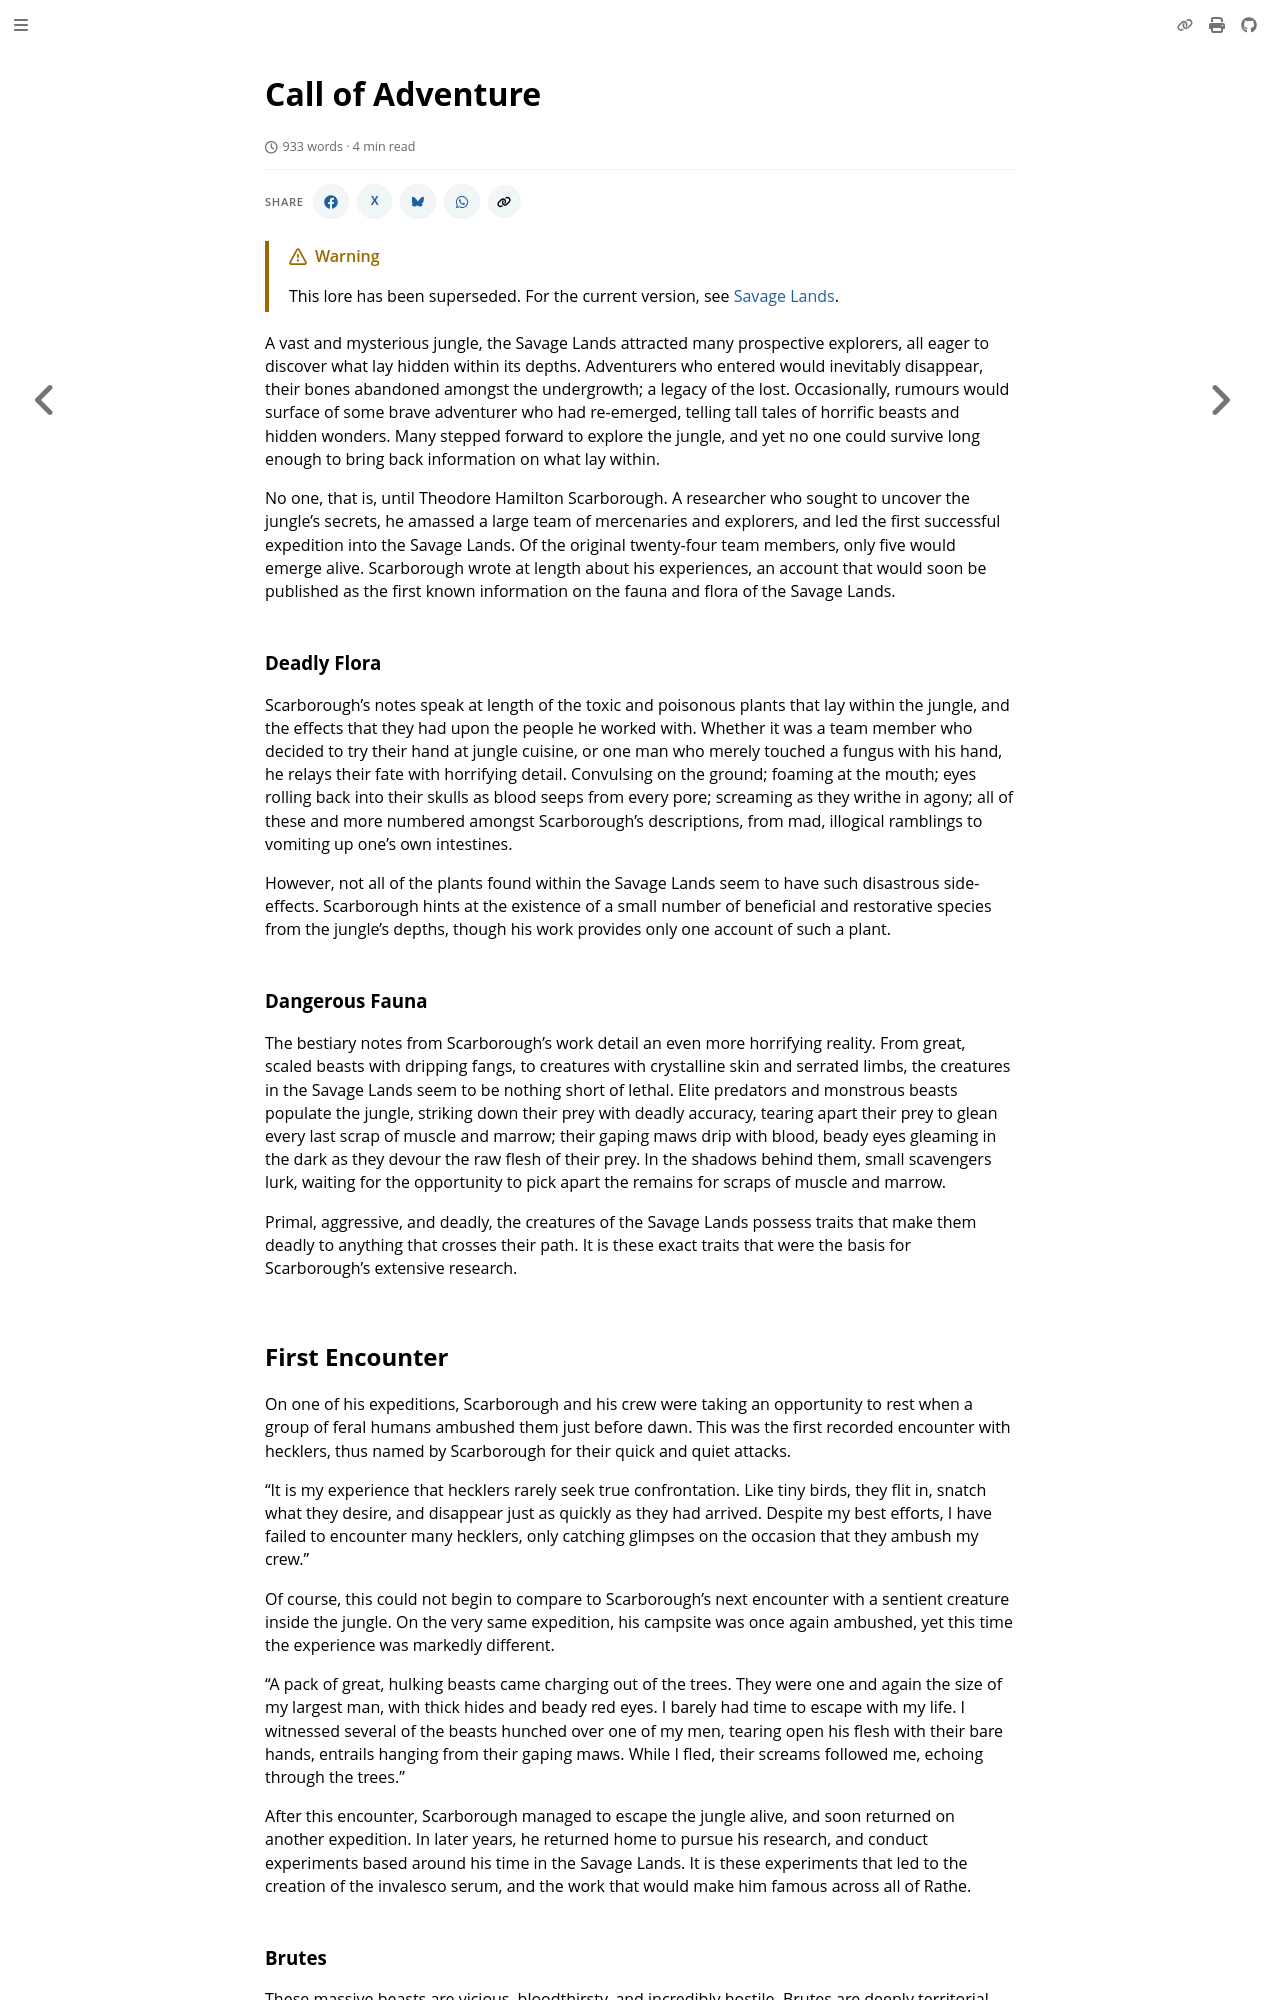

repository: nathaneastwood/fablore · page: archive/world-of-rathe/savage-lands/call-of-adventure.html · generator: mdbook

# Call of Adventure

A vast and mysterious jungle, the Savage Lands attracted many prospective explorers, all eager to discover what lay hidden within its depths. Adventurers who entered would inevitably disappear, their bones abandoned amongst the undergrowth; a legacy of the lost. Occasionally, rumours would surface of some brave adventurer who had re-emerged, telling tall tales of horrific beasts and hidden wonders. Many stepped forward to explore the jungle, and yet no one could survive long enough to bring back information on what lay within.

No one, that is, until Theodore Hamilton Scarborough. A researcher who sought to uncover the jungle's secrets, he amassed a large team of mercenaries and explorers, and led the first successful expedition into the Savage Lands. Of the original twenty-four team members, only five would emerge alive. Scarborough wrote at length about his experiences, an account that would soon be published as the first known information on the fauna and flora of the Savage Lands.

### Deadly Flora
Scarborough's notes speak at length of the toxic and poisonous plants that lay within the jungle, and the effects that they had upon the people he worked with. Whether it was a team member who decided to try their hand at jungle cuisine, or one man who merely touched a fungus with his hand, he relays their fate with horrifying detail. Convulsing on the ground; foaming at the mouth; eyes rolling back into their skulls as blood seeps from every pore; screaming as they writhe in agony; all of these and more numbered amongst Scarborough's descriptions, from mad, illogical ramblings to vomiting up one's own intestines.

However, not all of the plants found within the Savage Lands seem to have such disastrous side-effects. Scarborough hints at the existence of a small number of beneficial and restorative species from the jungle's depths, though his work provides only one account of such a plant.

### Dangerous Fauna
The bestiary notes from Scarborough's work detail an even more horrifying reality. From great, scaled beasts with dripping fangs, to creatures with crystalline skin and serrated limbs, the creatures in the Savage Lands seem to be nothing short of lethal. Elite predators and monstrous beasts populate the jungle, striking down their prey with deadly accuracy, tearing apart their prey to glean every last scrap of muscle and marrow; their gaping maws drip with blood, beady eyes gleaming in the dark as they devour the raw flesh of their prey. In the shadows behind them, small scavengers lurk, waiting for the opportunity to pick apart the remains for scraps of muscle and marrow.

Primal, aggressive, and deadly, the creatures of the Savage Lands possess traits that make them deadly to anything that crosses their path. It is these exact traits that were the basis for Scarborough's extensive research.

## First Encounter
On one of his expeditions, Scarborough and his crew were taking an opportunity to rest when a group of feral humans ambushed them just before dawn. This was the first recorded encounter with hecklers, thus named by Scarborough for their quick and quiet attacks.

"It is my experience that hecklers rarely seek true confrontation. Like tiny birds, they flit in, snatch what they desire, and disappear just as quickly as they had arrived. Despite my best efforts, I have failed to encounter many hecklers, only catching glimpses on the occasion that they ambush my crew."

Of course, this could not begin to compare to Scarborough's next encounter with a sentient creature inside the jungle. On the very same expedition, his campsite was once again ambushed, yet this time the experience was markedly different.

"A pack of great, hulking beasts came charging out of the trees. They were one and again the size of my largest man, with thick hides and beady red eyes. I barely had time to escape with my life. I witnessed several of the beasts hunched over one of my men, tearing open his flesh with their bare hands, entrails hanging from their gaping maws. While I fled, their screams followed me, echoing through the trees."

After this encounter, Scarborough managed to escape the jungle alive, and soon returned on another expedition. In later years, he returned home to pursue his research, and conduct experiments based around his time in the Savage Lands. It is these experiments that led to the creation of the invalesco serum, and the work that would make him famous across all of Rathe.
